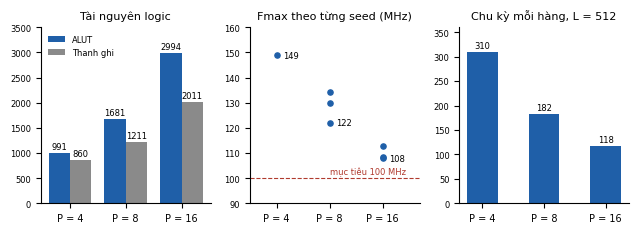

Write the Python code that produced this figure. (Note: this script raises an exception after producing the figure.)
#!/usr/bin/env python3
"""plot_sweep.py - chart of resources and Fmax against the lane count P (docs/figures/sweep_p.pdf).

The numbers are the Fitter results of docs/spec/03-design-spec.md section 7 (syn/fit.sh, Quartus
Prime Lite 18.1, 5CSXFC6D6F31C6, N_SEG = 8), the same ones as the sweep table of report chapter 7.
Update both when the design is fitted again. Usage (from the repo root):
    python3 docs/report/tools/plot_sweep.py [docs/figures]
Needs matplotlib.
"""
import os
import sys

import matplotlib
matplotlib.use("Agg")
import matplotlib.pyplot as plt  # noqa: E402

P = [4, 8, 16]
ALUT = [991, 1681, 2994]
REG = [860, 1211, 2011]
DSP = [12, 24, 48]
FMAX = {4: [148.81], 8: [122.09, 129.87, 134.41], 16: [108.57, 112.94, 107.83]}   # MHz, per seed
T_ROW = [310, 182, 118]                                                            # cycles, L = 512

INK, BLUE, GREY, RED = "#1a1a1a", "#1f5fa8", "#8a8a8a", "#b03a2e"


def main():
    dst = sys.argv[1] if len(sys.argv) > 1 else "docs/figures"
    plt.rcParams["font.family"] = ["DejaVu Sans"]
    plt.rcParams["pdf.fonttype"] = 42
    fig, ax = plt.subplots(1, 3, figsize=(6.3, 2.25))
    x = range(len(P))

    a = ax[0]
    w = 0.38
    a.bar([i - w / 2 for i in x], ALUT, w, color=BLUE, label="ALUT")
    a.bar([i + w / 2 for i in x], REG, w, color=GREY, label="Thanh ghi")
    for i in x:
        a.text(i - w / 2, ALUT[i] + 40, f"{ALUT[i]}", ha="center", va="bottom", fontsize=6)
        a.text(i + w / 2, REG[i] + 40, f"{REG[i]}", ha="center", va="bottom", fontsize=6)
    a.set_title("Tài nguyên logic", fontsize=8)
    a.set_ylim(0, 3500)
    a.legend(fontsize=6, frameon=False, loc="upper left")

    a = ax[1]
    for i, p in enumerate(P):
        a.scatter([i] * len(FMAX[p]), FMAX[p], s=14, color=BLUE, zorder=3)
        a.text(i + 0.12, min(FMAX[p]), f"{min(FMAX[p]):.0f}", fontsize=6, va="center")
    a.axhline(100, color=RED, lw=0.8, ls="--")
    a.text(len(P) - 0.55, 101.5, "mục tiêu 100 MHz", color=RED, fontsize=6, ha="right")
    a.set_title("Fmax theo từng seed (MHz)", fontsize=8)
    a.set_ylim(90, 160)
    a.set_xlim(-0.5, len(P) - 0.3)

    a = ax[2]
    a.bar(x, T_ROW, 0.5, color=BLUE)
    for i in x:
        a.text(i, T_ROW[i] + 4, f"{T_ROW[i]}", ha="center", va="bottom", fontsize=6)
    a.set_title("Chu kỳ mỗi hàng, L = 512", fontsize=8)
    a.set_ylim(0, 360)

    for a in ax:
        a.set_xticks(list(x))
        a.set_xticklabels([f"P = {p}" for p in P], fontsize=7)
        a.tick_params(axis="y", labelsize=6)
        for s in ("top", "right"):
            a.spines[s].set_visible(False)
    fig.tight_layout(pad=0.4, w_pad=1.0)
    out = os.path.join(dst, "sweep_p.pdf")
    fig.savefig(out)
    print("wrote", out)


if __name__ == "__main__":
    main()
